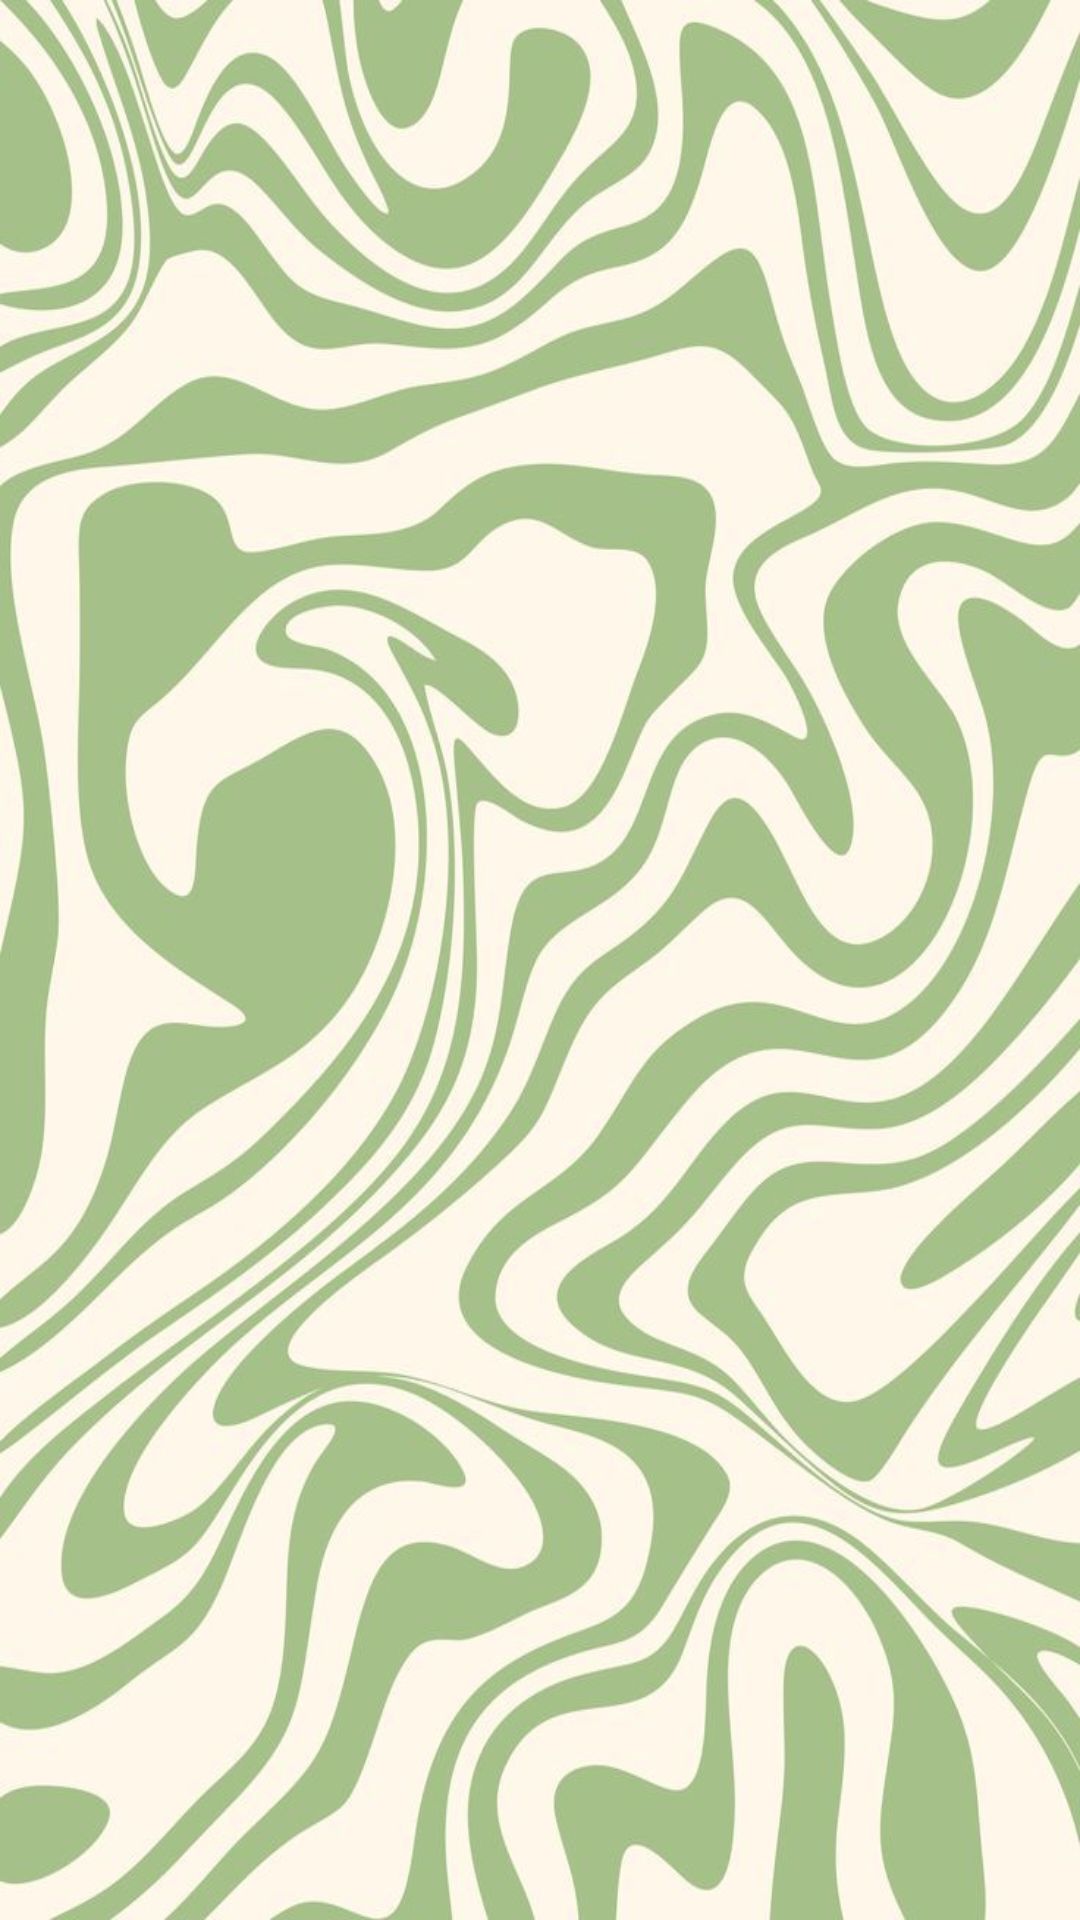

Layout XML and referenced resources for this Android screen:
<!-- AndroidManifest.xml: application theme Base.Theme.Other -->
<!-- res/layout/fragment_main_screen.xml -->
<?xml version="1.0" encoding="utf-8"?>
<LinearLayout
    xmlns:android="http://schemas.android.com/apk/res/android"
    xmlns:app="http://schemas.android.com/apk/res-auto"
    xmlns:tools="http://schemas.android.com/tools"
    android:layout_width="match_parent"
    android:layout_height="match_parent"
    android:orientation="vertical"
    android:gravity="center"
    android:background="@drawable/img1"
    tools:context=".MainActivity">
    <ListView
        android:layout_width="match_parent"
        android:layout_height="match_parent"
        android:id="@+id/lvMain"
        android:layout_weight="1">
    </ListView>
</LinearLayout>
<!-- resources referenced by this layout -->
<resources>
  <!-- drawable img1: jpg bitmap (drawable, 95800 bytes) -->
  <style name="Base.Theme.Other" parent="Theme.Material3.DayNight.NoActionBar">
          <item name="colorPrimaryDark">@color/color2</item>
          <item name="android:navigationBarColor">@color/color1</item>
      </style>
  <color name="color2">#a5c089</color>
  <color name="color1">#fff7ea</color>
</resources>
